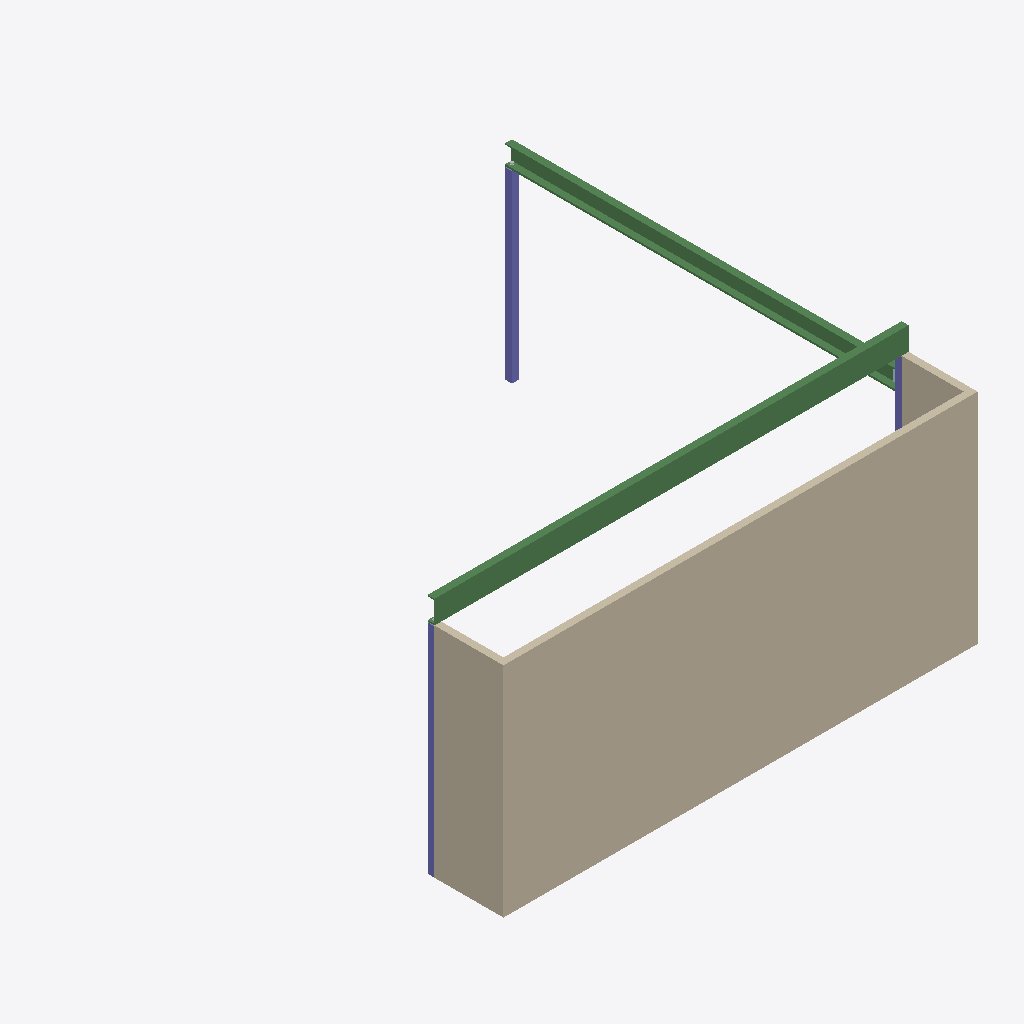
Isometric view of an IFC building model (IFC-SPF (STEP), schema IFC2X3, length unit millimetre), seen from the south-west, elements coloured by IFC class: 3 walls (beige), 3 beams (green), 3 columns (violet).
Extent 6.3 m × 6.1 m × 3.3 m (x, y, z). Storeys (1): Undefined at 0.00 m. Elements (18): 5 IfcMechanicalFastener, 4 IfcPlate, 3 IfcBeam, 3 IfcColumn, 3 IfcWall.

HEADER;
FILE_DESCRIPTION(('ViewDefinition[CoordinationView_V2.0]','ExchangeRequirement[Structural, SurfaceGeometry]'),'2;1');
FILE_NAME('222.ifc','2025-03-08T11:15:25',(''),(''),'IFC Database version:Work','Tekla structures 2016, IFC Export Version: 4.0.0.0 Mar 10 2016','');
FILE_SCHEMA(('IFC2X3'));
ENDSEC;
DATA;
#25=IFCPROJECT('0VjslRzX98TQrunKYAplKL',#5,'Undefined',$,$,$,$,(#11),#24);
#27=IFCSITE('1zkLj0iynD6Qk99MDtWSdy',#5,'Undefined',$,$,#26,$,$,.ELEMENT.,$,$,$,$,$);
#30=IFCBUILDING('2yZaaZYgX6DxqrJ3KNZ9Ab',#5,'Undefined',$,$,#29,$,$,.ELEMENT.,$,$,$);
#32=IFCBUILDINGSTOREY('2jCRQyDwDFDh_f$79IcAvb',#5,'Undefined',$,$,#31,$,$,.ELEMENT.,0.0);
#1719=IFCWALL('1doFta001OI34tD34oCZOu',#5,'PANEL','90*2845','90*2845',#1694,#1718,'ID67c8fde4-[number]');
#1435=IFCBEAM('1doFta001OOp4tD34oCZWt',#5,'BEAM','PFC300*90','PFC300*90',#1383,#1434,'ID67c8fde4-[number]');
#1617=IFCWALL('1doFta001OKp4tD34oCZSv',#5,'PANEL','90*2845','90*2845',#1583,#1616,'ID67c8fde4-[number]');
#1315=IFCBEAM('1doFta001OfZ4tD34oCp0n',#5,'BEAM','PFC250*90','PFC250*90',#1261,#1314,'ID67c8fde4-0000-58a6-[number]');
#1513=IFCCOLUMN('1doFta001ONp4tD34oCZWo',#5,'COLUMN','SHS89*89*5.0','SHS89*89*5.0',#1453,#1512,'ID67c8fde4-0000-585f-[number]');
#1691=IFCWALL('1doFta001OJ34tD34oCZSm',#5,'PANEL','90*2845','90*2845',#1688,#1690,'ID67c8fde4-0000-584c-[number]');
#1572=IFCCOLUMN('1doFta001OLp4tD34oCZSv',#5,'COLUMN','SHS89*89*5.0','SHS89*89*5.0',#1528,#1571,'ID67c8fde4-[number]');
#1677=IFCCOLUMN('1doFta001OK34tD34oCZSu',#5,'COLUMN','SHS89*89*5.0','SHS89*89*5.0',#1633,#1676,'ID67c8fde4-[number]');
#1368=IFCBEAM('1doFta001OeZ4tD34oCZav',#5,'BEAM','FL10*200','FL10*200',#1336,#1367,'ID67c8fde4-0000-58a2-[number]');
ENDSEC;